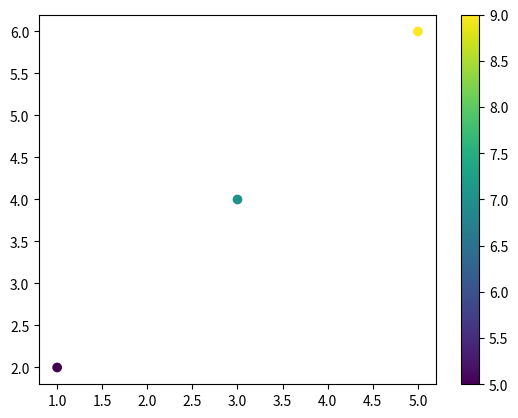

Write Python code to recreate this figure.
import numpy as np
import matplotlib.pyplot as plt

def find_higher_z(points):
    # Convert the list of lists to a NumPy array for easier manipulation
    data = np.array(points)

    # Extract the x, y, and z values from the data
    x_values = data[:, 0]
    y_values = data[:, 1]
    z_values = data[:, 2]

    # Calculate the maximum z value and its index
    max_z_index = np.argmax(z_values)
    max_z = z_values[max_z_index]

    # Calculate the differences between the maximum z value and other z values
    z_diffs = max_z - z_values

    # Calculate the new x and y values to reach a higher z value
    new_x = x_values[max_z_index] + z_diffs[max_z_index] * data[max_z_index, 3]
    new_y = y_values[max_z_index] + z_diffs[max_z_index] * data[max_z_index, 4]

    return new_x, new_y

# Example usage
points = [[1, 2, 5, 0.1, 0.2], [3, 4, 7, 0.3, 0.4], [5, 6, 9, 0.5, 0.6]]
new_x, new_y = find_higher_z(points)
print("New x:", new_x)
print("New y:", new_y)

x = [i[0] for i in points]
y = [i[1] for i in points]
z = [i[2] for i in points]

plt.scatter(x,y, c=z)
plt.colorbar()
plt.show()